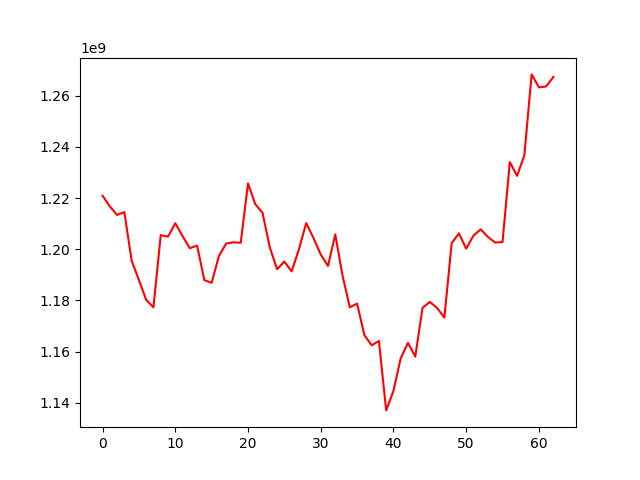

The file beside this chart, header and first rows:
, 0
0, 1220967930
1, 1216777145
2, 1213419432
3, 1214557087
4, 1195562326
5, 1188017426
6, 1180237530
7, 1177312726
8, 1205536606
9, 1204950710
10, 1210202316
11, 1205175663
12, 1200439215
13, 1201465116
14, 1187958975
15, 1186894367
16, 1197394497
17, 1202276521
18, 1202742000
19, 1202581707
20, 1225741567
21, 1217659594
22, 1214281102
23, 1200727501
24, 1192239181
25, 1195210183
26, 1191376490
27, 1199975178
28, 1210250870
29, 1204456596
30, 1197981422
31, 1193498872
32, 1205830537
33, 1189695647
34, 1177341261
35, 1178768593
36, 1166497183
37, 1162472003
38, 1164168405
39, 1137041461
40, 1144667461
41, 1157437809
42, 1163429795
43, 1158051220
44, 1177119900
45, 1179460251
46, 1177084130
47, 1173297029
48, 1202338287
49, 1206247391
50, 1200271559
51, 1205355199
52, 1207815790
53, 1204826452
54, 1202616157
55, 1202854298
56, 1234101471
57, 1228727320
58, 1236756913
59, 1268368637
... 3 more rows
